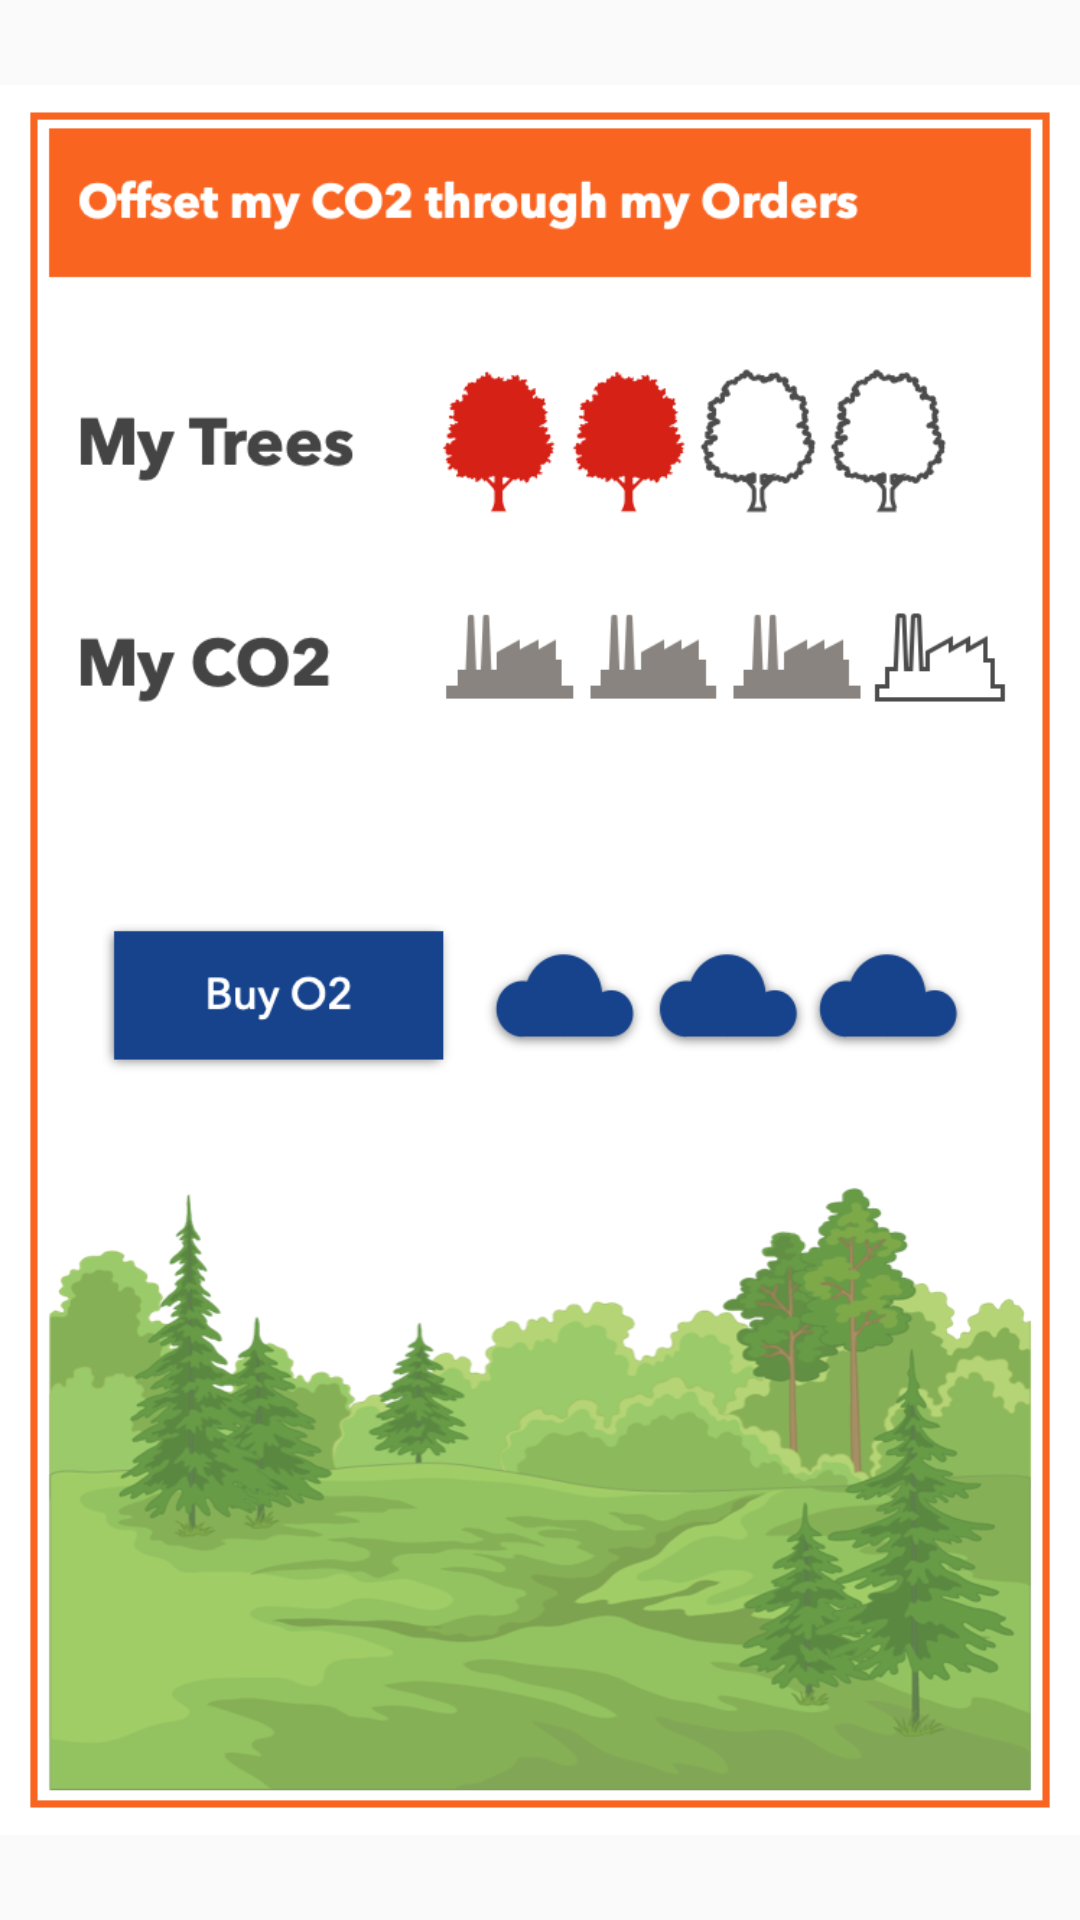

The Android layout XML behind this screen, and the referenced resources:
<!-- AndroidManifest.xml: application theme AppTheme -->
<!-- res/layout/co2.xml -->
<?xml version="1.0" encoding="utf-8"?>

<androidx.constraintlayout.widget.ConstraintLayout
    xmlns:android="http://schemas.android.com/apk/res/android"
    xmlns:app="http://schemas.android.com/apk/res-auto"
    xmlns:tools="http://schemas.android.com/tools"
    android:layout_width="match_parent"
    android:layout_height="match_parent">

    <ImageView
        android:id="@+id/imageView2"
        android:layout_width="wrap_content"
        android:layout_height="wrap_content"
        app:layout_constraintBottom_toBottomOf="parent"
        app:layout_constraintEnd_toEndOf="parent"
        app:layout_constraintStart_toStartOf="parent"
        app:layout_constraintTop_toTopOf="parent"
        app:srcCompat="@drawable/my_trees" />
</androidx.constraintlayout.widget.ConstraintLayout>
<!-- resources referenced by this layout -->
<resources>
  <!-- drawable my_trees: png bitmap (drawable, 232026 bytes) -->
  <style name="AppTheme" parent="Theme.AppCompat.Light.DarkActionBar">
  
          
          <item name="colorPrimary">@color/colorPrimary</item>
          <item name="colorPrimaryDark">@color/colorPrimaryDark</item>
          <item name="colorAccent">@color/colorAccent</item>
      </style>
  <color name="colorPrimary">#2f6bae</color>
  <color name="colorPrimaryDark">#053d8d</color>
  <color name="colorAccent">#03DAC5</color>
</resources>
